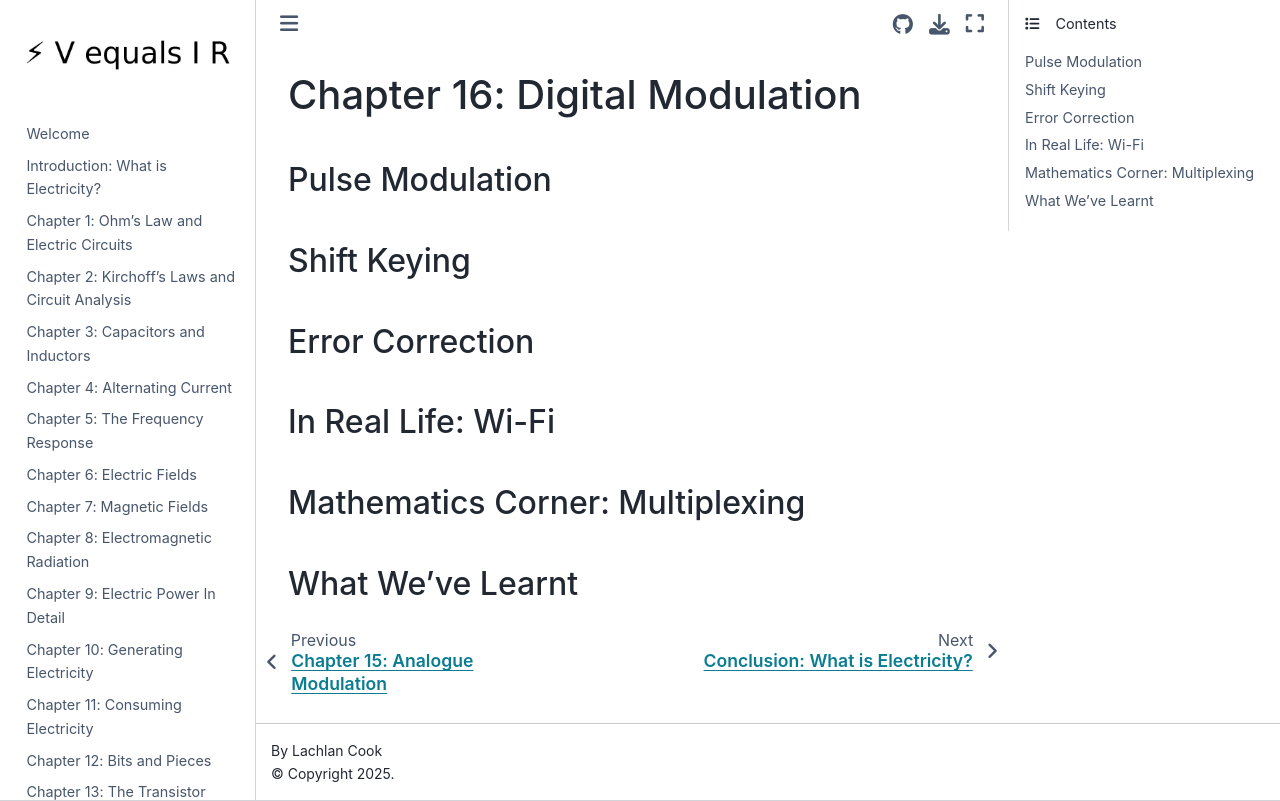

repository: lcoquus/personal-website · page: chapter16.html · generator: jekyll

# Chapter 16: Digital Modulation 
